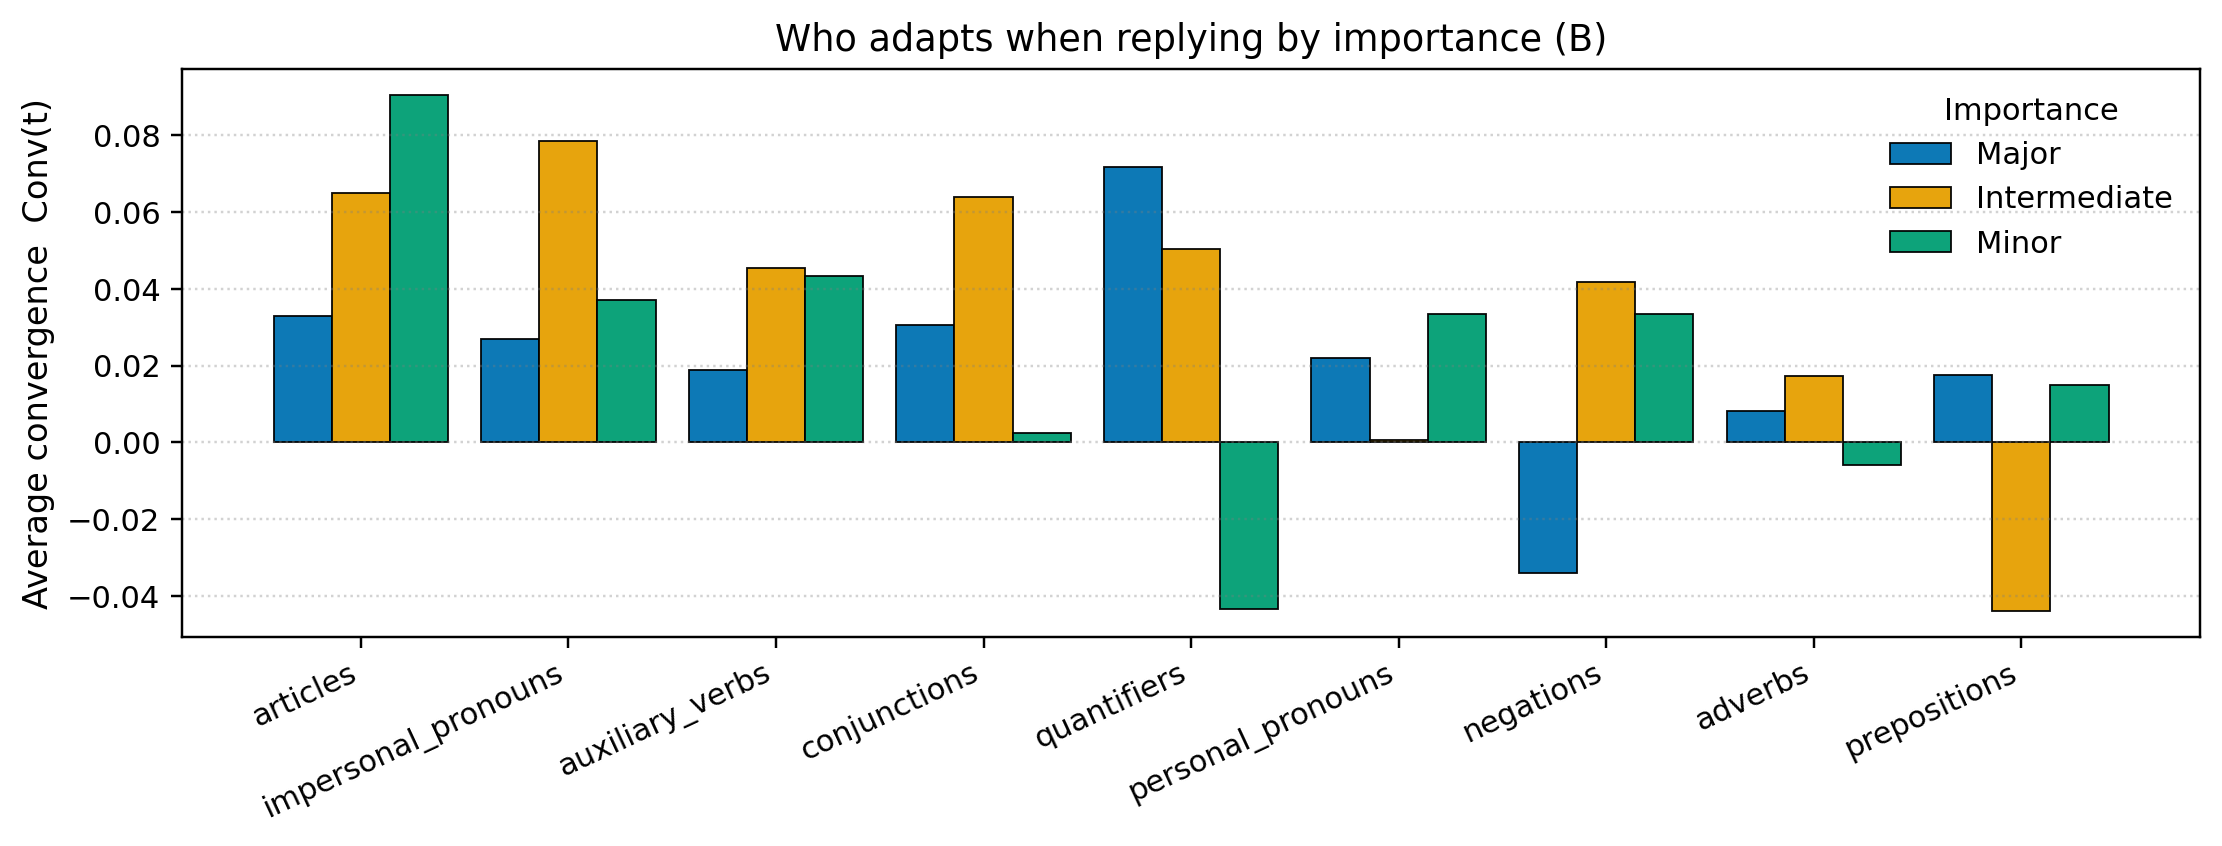

Source data for this figure (header and first rows):
family, major, intermediate, minor
articles, 0.0329, 0.06499, 0.09048
impersonal_pronouns, 0.02697, 0.07845, 0.03704
auxiliary_verbs, 0.01888, 0.04531, 0.04333
conjunctions, 0.03045, 0.06396, 0.002381
quantifiers, 0.07182, 0.05025, -0.04333
personal_pronouns, 0.02191, 0.0006029, 0.03344
negations, -0.03403, 0.0417, 0.03333
adverbs, 0.008285, 0.01741, -0.005952
prepositions, 0.01761, -0.04393, 0.015
